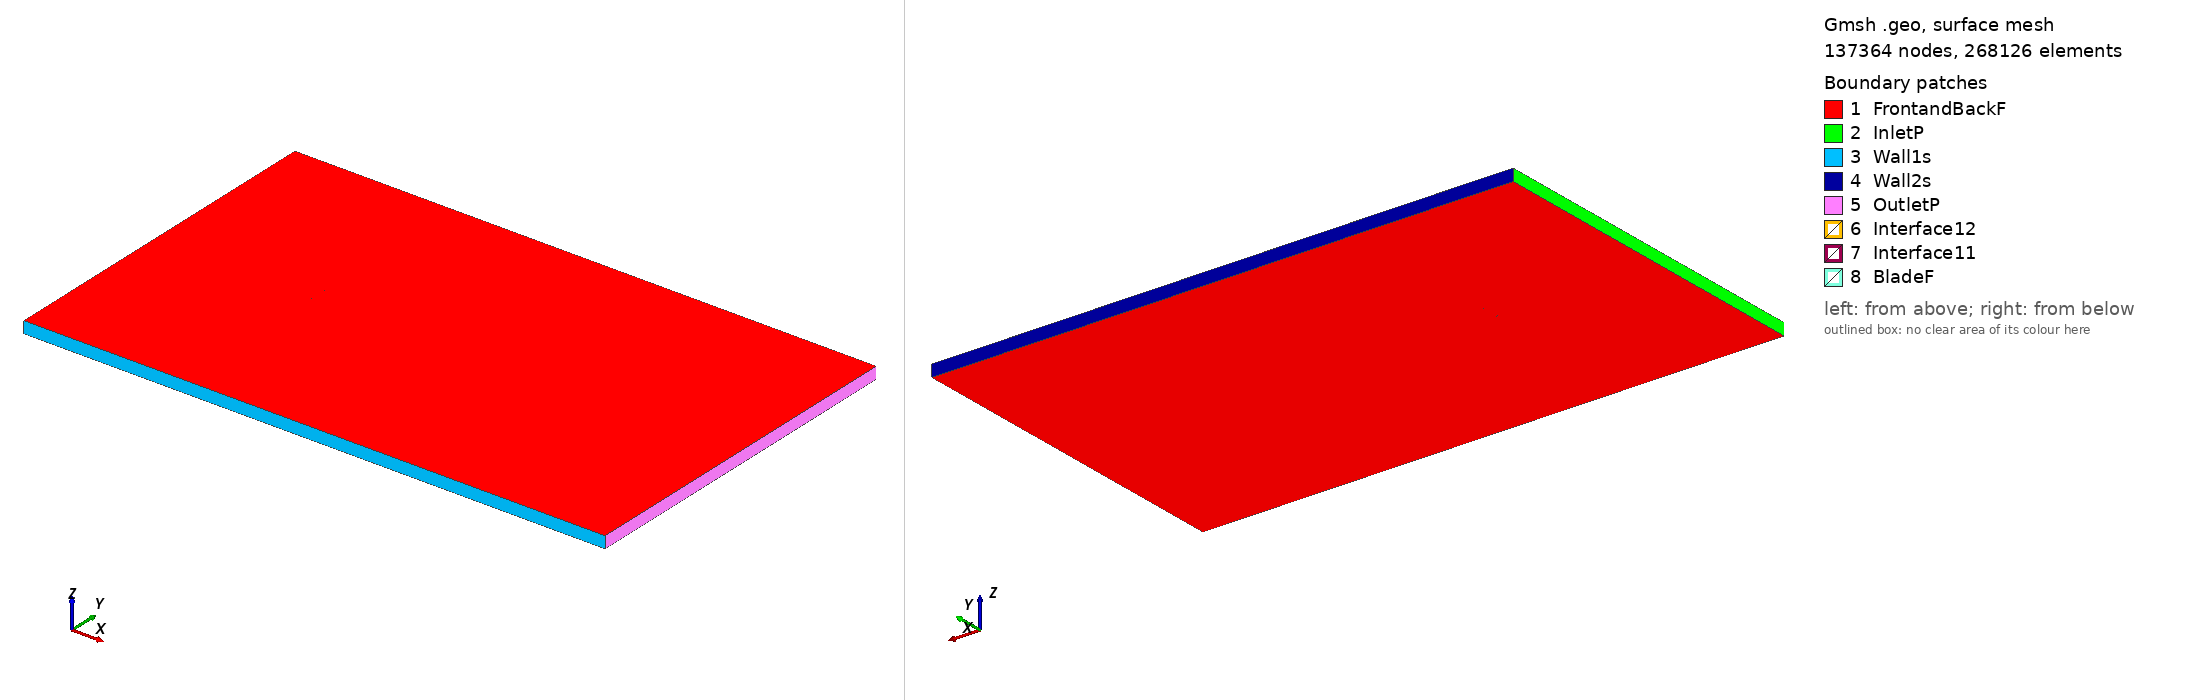

Gmsh geometry script, surface-meshed: 137364 nodes, 268126 surface elements. Boundary patches (legend numbers): 1 FrontandBackF, 2 InletP, 3 Wall1s, 4 Wall2s, 5 OutletP, 6 Interface12, 7 Interface11, 8 BladeF. Left view from above one corner, right view from below the opposite corner. Legend entries are the model's physical surfaces. The drawing asked Gmsh for element sizes between 1% and 20% of the model's largest extent; the script's own settings can give other sizes.

=== e344_tsr_0.60894_aoa_6.1181.geo (drawn) ===
SetFactory("OpenCASCADE");

Point(1) = {0.074685, 0.721359, 0, 1.0};
Point(2) = {0.071966, 0.722298, 0, 1.0};
Point(3) = {0.067942, 0.723558, 0, 1.0};
Point(4) = {0.063118, 0.725006, 0, 1.0};
Point(5) = {0.057587, 0.726661, 0, 1.0};
Point(6) = {0.051439, 0.728507, 0, 1.0};
Point(7) = {0.044780, 0.730525, 0, 1.0};
Point(8) = {0.037714, 0.732679, 0, 1.0};
Point(9) = {0.030350, 0.734928, 0, 1.0};
Point(10) = {0.022791, 0.737219, 0, 1.0};
Point(11) = {0.015141, 0.739498, 0, 1.0};
Point(12) = {0.007489, 0.741700, 0, 1.0};
Point(13) = {-0.000072, 0.743767, 0, 1.0};
Point(14) = {-0.007467, 0.745634, 0, 1.0};
Point(15) = {-0.014627, 0.747243, 0, 1.0};
Point(16) = {-0.021493, 0.748541, 0, 1.0};
Point(17) = {-0.028012, 0.749465, 0, 1.0};
Point(18) = {-0.034184, 0.749948, 0, 1.0};
Point(19) = {-0.040041, 0.750000, 0, 1.0};
Point(20) = {-0.045571, 0.749670, 0, 1.0};
Point(21) = {-0.050738, 0.749008, 0, 1.0};
Point(22) = {-0.055502, 0.748059, 0, 1.0};
Point(23) = {-0.059816, 0.746864, 0, 1.0};
Point(24) = {-0.063640, 0.745465, 0, 1.0};
Point(25) = {-0.066938, 0.743910, 0, 1.0};
Point(26) = {-0.069676, 0.742244, 0, 1.0};
Point(27) = {-0.071834, 0.740519, 0, 1.0};
Point(28) = {-0.073388, 0.738801, 0, 1.0};
Point(29) = {-0.074321, 0.737170, 0, 1.0};
Point(30) = {-0.074573, 0.736296, 0, 1.0};
Point(31) = {-0.074610, 0.735888, 0, 1.0};
Point(32) = {-0.074600, 0.735632, 0, 1.0};
Point(33) = {-0.074563, 0.735396, 0, 1.0};
Point(34) = {-0.074533, 0.735285, 0, 1.0};
Point(35) = {-0.074495, 0.735182, 0, 1.0};
Point(36) = {-0.074446, 0.735088, 0, 1.0};
Point(37) = {-0.074381, 0.735000, 0, 1.0};
Point(38) = {-0.074299, 0.734913, 0, 1.0};
Point(39) = {-0.074205, 0.734828, 0, 1.0};
Point(40) = {-0.073980, 0.734661, 0, 1.0};
Point(41) = {-0.073708, 0.734498, 0, 1.0};
Point(42) = {-0.073224, 0.734254, 0, 1.0};
Point(43) = {-0.072411, 0.733920, 0, 1.0};
Point(44) = {-0.069735, 0.733124, 0, 1.0};
Point(45) = {-0.066113, 0.732338, 0, 1.0};
Point(46) = {-0.061596, 0.731525, 0, 1.0};
Point(47) = {-0.056263, 0.730646, 0, 1.0};
Point(48) = {-0.050229, 0.729687, 0, 1.0};
Point(49) = {-0.043595, 0.728663, 0, 1.0};
Point(50) = {-0.036465, 0.727599, 0, 1.0};
Point(51) = {-0.028931, 0.726523, 0, 1.0};
Point(52) = {-0.021076, 0.725459, 0, 1.0};
Point(53) = {-0.012992, 0.724424, 0, 1.0};
Point(54) = {-0.004771, 0.723434, 0, 1.0};
Point(55) = {0.003495, 0.722502, 0, 1.0};
Point(56) = {0.011709, 0.721647, 0, 1.0};
Point(57) = {0.019778, 0.720880, 0, 1.0};
Point(58) = {0.027610, 0.720219, 0, 1.0};
Point(59) = {0.035116, 0.719680, 0, 1.0};
Point(60) = {0.042209, 0.719285, 0, 1.0};
Point(61) = {0.048805, 0.719084, 0, 1.0};
Point(62) = {0.054913, 0.719146, 0, 1.0};
Point(63) = {0.060620, 0.719408, 0, 1.0};
Point(64) = {0.065883, 0.719689, 0, 1.0};
Point(65) = {0.070551, 0.719866, 0, 1.0};
Point(66) = {0.074526, 0.719870, 0, 1.0};
Point(67) = {-0.074685, -0.721359, 0, 1.0};
Point(68) = {-0.071966, -0.722298, 0, 1.0};
Point(69) = {-0.067942, -0.723558, 0, 1.0};
Point(70) = {-0.063118, -0.725006, 0, 1.0};
Point(71) = {-0.057587, -0.726661, 0, 1.0};
Point(72) = {-0.051439, -0.728507, 0, 1.0};
Point(73) = {-0.044780, -0.730525, 0, 1.0};
Point(74) = {-0.037714, -0.732679, 0, 1.0};
Point(75) = {-0.030350, -0.734928, 0, 1.0};
Point(76) = {-0.022791, -0.737219, 0, 1.0};
Point(77) = {-0.015141, -0.739498, 0, 1.0};
Point(78) = {-0.007489, -0.741700, 0, 1.0};
Point(79) = {0.000072, -0.743767, 0, 1.0};
Point(80) = {0.007467, -0.745634, 0, 1.0};
Point(81) = {0.014627, -0.747243, 0, 1.0};
Point(82) = {0.021493, -0.748541, 0, 1.0};
Point(83) = {0.028012, -0.749465, 0, 1.0};
Point(84) = {0.034184, -0.749948, 0, 1.0};
Point(85) = {0.040041, -0.750000, 0, 1.0};
Point(86) = {0.045571, -0.749670, 0, 1.0};
Point(87) = {0.050738, -0.749008, 0, 1.0};
Point(88) = {0.055502, -0.748059, 0, 1.0};
Point(89) = {0.059816, -0.746864, 0, 1.0};
Point(90) = {0.063640, -0.745465, 0, 1.0};
Point(91) = {0.066938, -0.743910, 0, 1.0};
Point(92) = {0.069676, -0.742244, 0, 1.0};
Point(93) = {0.071834, -0.740519, 0, 1.0};
Point(94) = {0.073388, -0.738801, 0, 1.0};
Point(95) = {0.074321, -0.737170, 0, 1.0};
Point(96) = {0.074573, -0.736296, 0, 1.0};
Point(97) = {0.074610, -0.735888, 0, 1.0};
Point(98) = {0.074600, -0.735632, 0, 1.0};
Point(99) = {0.074563, -0.735396, 0, 1.0};
Point(100) = {0.074533, -0.735285, 0, 1.0};
Point(101) = {0.074495, -0.735182, 0, 1.0};
Point(102) = {0.074446, -0.735088, 0, 1.0};
Point(103) = {0.074381, -0.735000, 0, 1.0};
Point(104) = {0.074299, -0.734913, 0, 1.0};
Point(105) = {0.074205, -0.734828, 0, 1.0};
Point(106) = {0.073980, -0.734661, 0, 1.0};
Point(107) = {0.073708, -0.734498, 0, 1.0};
Point(108) = {0.073224, -0.734254, 0, 1.0};
Point(109) = {0.072411, -0.733920, 0, 1.0};
Point(110) = {0.069735, -0.733124, 0, 1.0};
Point(111) = {0.066113, -0.732338, 0, 1.0};
Point(112) = {0.061596, -0.731525, 0, 1.0};
Point(113) = {0.056263, -0.730646, 0, 1.0};
Point(114) = {0.050229, -0.729687, 0, 1.0};
Point(115) = {0.043595, -0.728663, 0, 1.0};
Point(116) = {0.036465, -0.727599, 0, 1.0};
Point(117) = {0.028931, -0.726523, 0, 1.0};
Point(118) = {0.021076, -0.725459, 0, 1.0};
Point(119) = {0.012992, -0.724424, 0, 1.0};
Point(120) = {0.004771, -0.723434, 0, 1.0};
Point(121) = {-0.003495, -0.722502, 0, 1.0};
Point(122) = {-0.011709, -0.721647, 0, 1.0};
Point(123) = {-0.019778, -0.720880, 0, 1.0};
Point(124) = {-0.027610, -0.720219, 0, 1.0};
Point(125) = {-0.035116, -0.719680, 0, 1.0};
Point(126) = {-0.042209, -0.719285, 0, 1.0};
Point(127) = {-0.048805, -0.719084, 0, 1.0};
Point(128) = {-0.054913, -0.719146, 0, 1.0};
Point(129) = {-0.060620, -0.719408, 0, 1.0};
Point(130) = {-0.065883, -0.719689, 0, 1.0};
Point(131) = {-0.070551, -0.719866, 0, 1.0};
Point(132) = {-0.074526, -0.719870, 0, 1.0};

// Lines: first blade (splines 1-4)
Spline(1) = {1:18};
Spline(2) = {18:50};
Spline(3) = {50:66};
Spline(4) = {66,1};

// Lines: second blade (splines 5-8)
Spline(5) = {67:84};
Spline(6) = {84:116};
Spline(7) = {116:132};
Spline(8) = {132,67};

// Outer domain (points 20001-4 and lines)
Point(133) = {-13.50000000, -15.00000000, 0, 1.0};
Point(134) = {-13.50000000, 15.00000000, 0, 1.0};
Point(135) = {36.00000000, 15.00000000, 0, 1.0};
Point(136) = {36.00000000, -15.00000000, 0, 1.0};
Line(11) = {133, 134};
Line(12) = {134, 135};
Line(13) = {135, 136};
Line(14) = {133, 136};

// Interface (between moving and stationary domain) (circles)
Circle(9) = {0, 0, 0, 0.80000000, 0, 2*Pi};
Circle(10) = {0, 0, 0, 0.80000000, 0, 2*Pi};

// Loops collect Lines/Splines/etc (blade1, blade2, domain, first circle)
Line Loop(1) = {1:4};
Line Loop(2) = {5:8};
Line Loop(3) = {11,12,13,-14};
Line Loop(4) = {9};

// BooleanDifference cuts out the circle/interface from the domain
Plane Surface(1) = {3};
Plane Surface(2) = {4};
BooleanDifference{ Surface{1}; Delete;}{ Surface{2}; Delete;}

// This one cuts out the blades from the inner circle/interface
Line Loop(6) = {10};
Plane Surface(5) = {6};
Plane Surface(6) = {1};
Plane Surface(7) = {2};
BooleanDifference{ Surface{5}; Delete;}{ Surface{6,7}; Delete;}

// extrude to 3rd dimension
Extrude {0, 0, 1} {Surface{1}; Surface{5}; Layers{1}; Recombine;}

// Physical Surfaces are the named boundaries (patches)
Physical Surface("Interface11") = {12};
Physical Surface("Interface12") = {10};

// sides of domain
Physical Surface("InletP") = {6};
Physical Surface("OutletP") = {9};

// top and bottom of domain
Physical Surface("Wall1s") = {7};
Physical Surface("Wall2s") = {8};

// Check FrontandBackF by ensuring there is nothing in the 3rd dimension
Physical Surface("FrontandBackF") = {1,11,5,21};
Physical Surface("BladeF") = {13:20};
Physical Volume("Turbine") = {2};
Physical Volume("Farfield") = {1};

// settings for airfoil boundary layer
Field[1] = BoundaryLayer;
Field[1].EdgesList = {1:8};
Field[1].hwall_n = 1e-3;
Field[1].thickness = 1.5e-2;
Field[1].ratio = 1.05;
Field[1].Quads = 1;
BoundaryLayer Field = 1;

// control points for mesh (blade and interface)
// floor((arc length / 1.5mm)/ 6) -> Transfinite Line
Transfinite Line {1,2,3,5,6,7} = 34 Using Progression 1;
Transfinite Line {4,8} = 2 Using Progression 1;
Transfinite Line {9, 15} = 800 Using Progression 1;

// For more information on gmsh syntax, visit http://gmsh.info/doc/texinfo/gmsh.html
